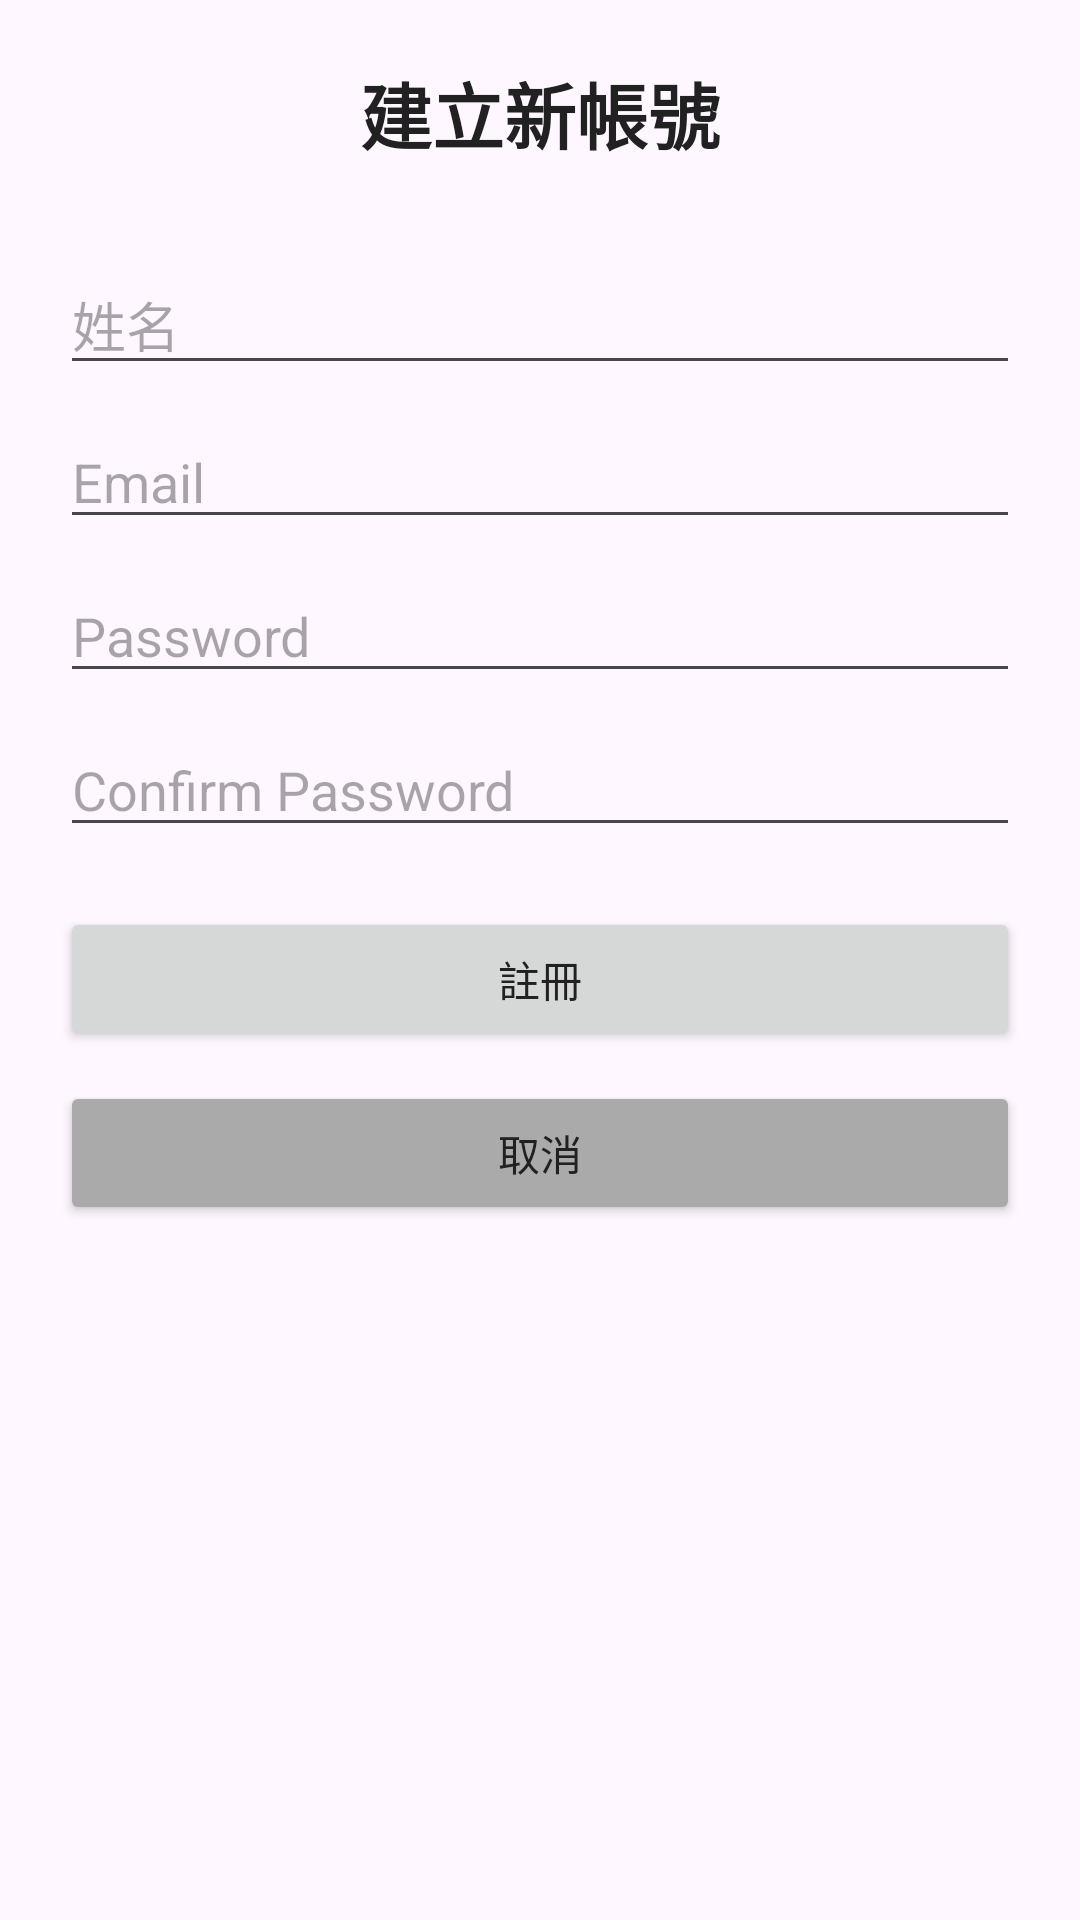

Android layout source for this screen:
<!-- AndroidManifest.xml: application theme Theme.Garbage_truck -->
<!-- res/layout/fragment_register.xml -->
<?xml version="1.0" encoding="utf-8"?>
<LinearLayout xmlns:android="http://schemas.android.com/apk/res/android"
    android:layout_width="match_parent"
    android:layout_height="match_parent"
    android:orientation="vertical"
    android:padding="20dp"
    android:gravity="center_horizontal"
    android:background="?attr/colorSurface"
    android:clickable="true"
    android:focusable="true">

    <TextView
        android:layout_width="wrap_content"
        android:layout_height="wrap_content"
        android:text="建立新帳號"
        android:textSize="24sp"
        android:textStyle="bold"
        android:layout_marginBottom="30dp"/>

    <EditText
        android:id="@+id/et_name_register"
        android:layout_width="match_parent"
        android:layout_height="wrap_content"
        android:hint="姓名"
        android:inputType="textPersonName" />

    <EditText
        android:id="@+id/et_email_register"
        android:layout_width="match_parent"
        android:layout_height="wrap_content"
        android:hint="Email"
        android:inputType="textEmailAddress"
        android:layout_marginTop="10dp"/>

    <EditText
        android:id="@+id/et_password_register"
        android:layout_width="match_parent"
        android:layout_height="wrap_content"
        android:hint="Password"
        android:inputType="textPassword"
        android:layout_marginTop="10dp"/>

    <EditText
        android:id="@+id/et_password_confirm"
        android:layout_width="match_parent"
        android:layout_height="wrap_content"
        android:hint="Confirm Password"
        android:inputType="textPassword"
        android:layout_marginTop="10dp"/>

    <Button
        android:id="@+id/btn_submit_register"
        android:layout_width="match_parent"
        android:layout_height="wrap_content"
        android:text="註冊"
        android:layout_marginTop="20dp" />

    <Button
        android:id="@+id/btn_cancel_register"
        android:layout_width="match_parent"
        android:layout_height="wrap_content"
        android:text="取消"
        android:backgroundTint="@android:color/darker_gray"
        android:layout_marginTop="10dp"/>

</LinearLayout>
<!-- resources referenced by this layout -->
<resources>
  <style name="Theme.Garbage_truck" parent="Theme.Material3.DayNight.NoActionBar">
          
          <item name="colorPrimary">@color/design_primary_green</item>
          <item name="colorOnPrimary">@color/white</item>
  
          <item name="colorSecondary">@color/design_accent_orange</item>
          <item name="colorOnSecondary">@color/white</item>
  
          
          <item name="android:windowBackground">@color/design_background_light</item>
          <item name="android:textColor">@color/design_text_dark</item>
          <item name="colorOnSurface">@color/design_text_dark</item> 
  
          
          <item name="android:statusBarColor">?attr/colorPrimary</item>
      </style>
  <color name="design_primary_green">#38761d</color>
  <color name="white">#FFFFFFFF</color>
  <color name="design_accent_orange">#FF6F00</color>
  <color name="design_background_light">#F1F8E9</color>
  <color name="design_text_dark">#212121</color>
</resources>
